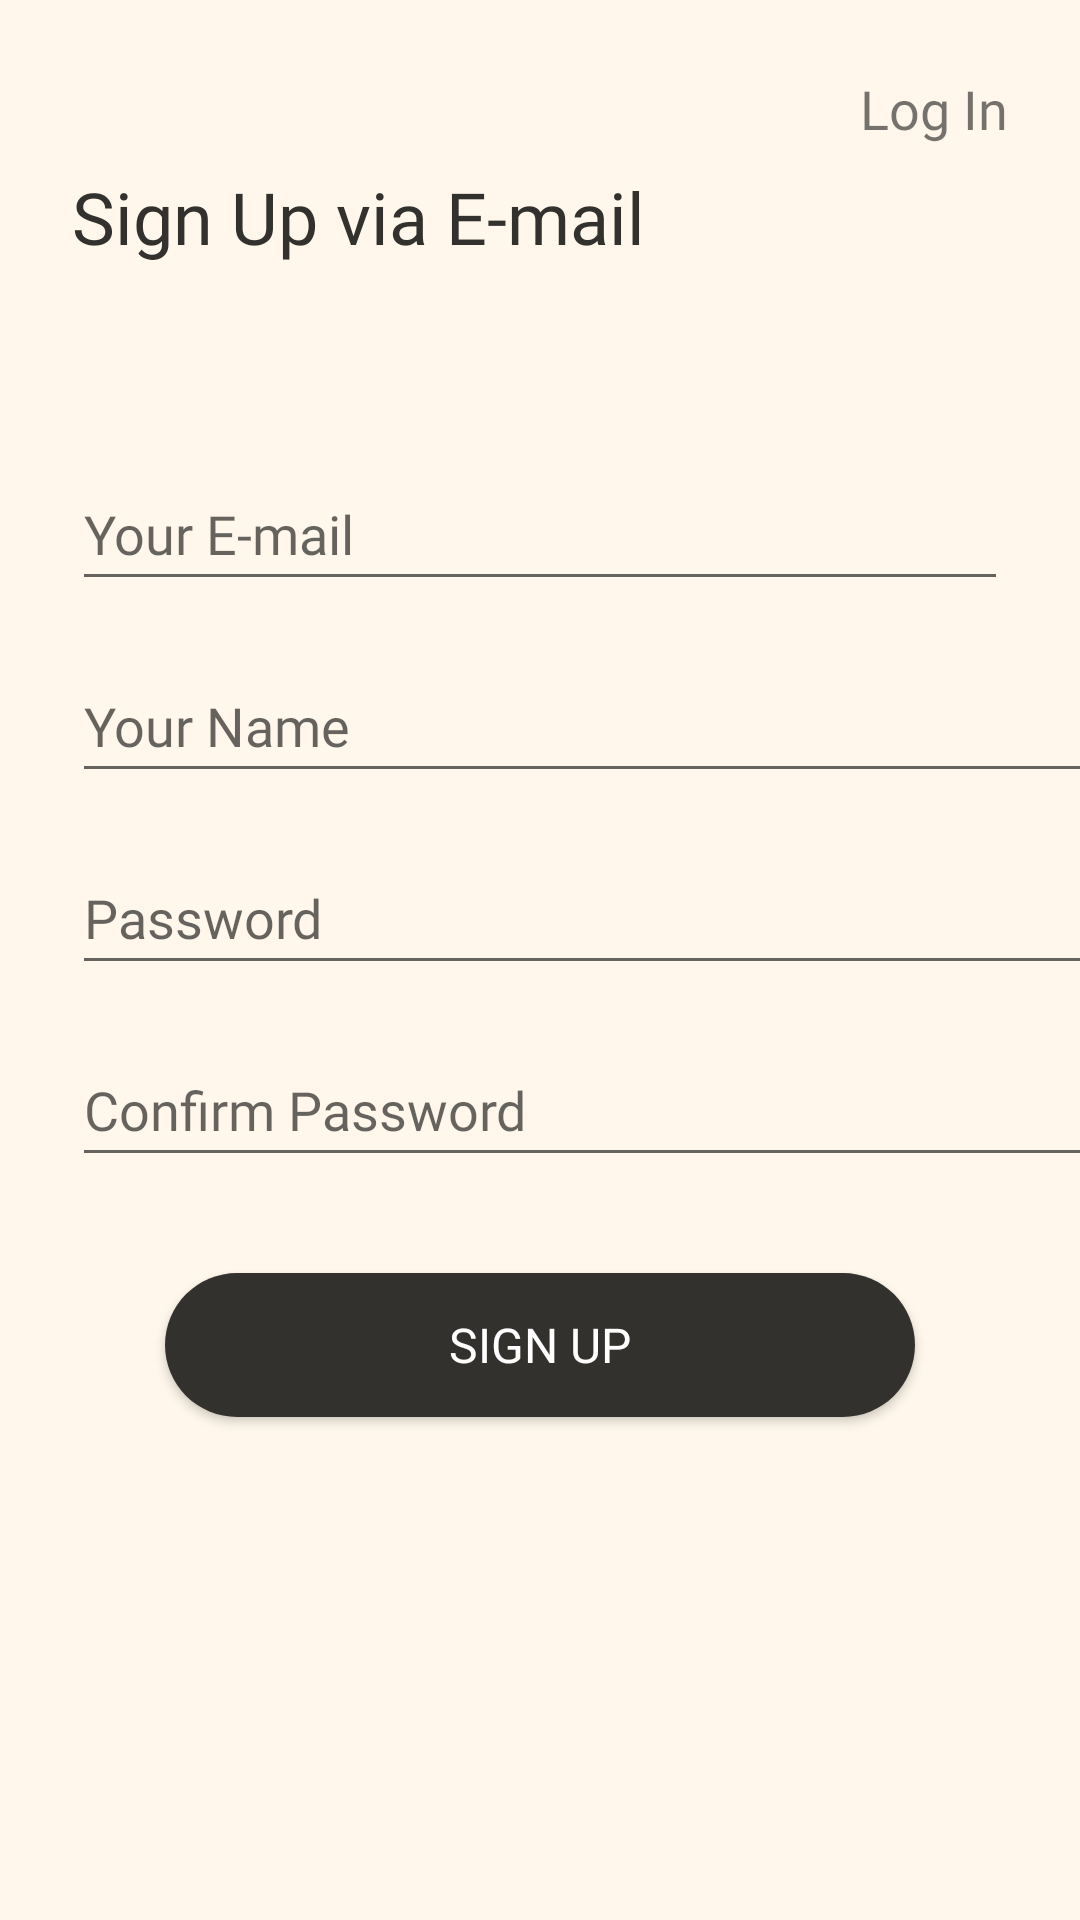

This screen was rendered from an Android layout file. Write that file and the resources it references.
<!-- AndroidManifest.xml: activity theme LoginTheme -->
<!-- res/layout/activity_register.xml -->
<?xml version="1.0" encoding="utf-8"?>
<androidx.constraintlayout.widget.ConstraintLayout xmlns:android="http://schemas.android.com/apk/res/android"
    xmlns:app="http://schemas.android.com/apk/res-auto"
    xmlns:tools="http://schemas.android.com/tools"
    android:layout_width="match_parent"
    android:layout_height="match_parent"
    tools:context=".RegisterActivity"
    android:background="#FFF7EB">

    <ImageView
        android:id="@+id/register_backBtn"
        android:layout_width="wrap_content"
        android:layout_height="wrap_content"
        android:layout_marginStart="24dp"
        android:layout_marginTop="24dp"
        android:tint="#8A8A8F"
        app:layout_constraintStart_toStartOf="parent"
        app:layout_constraintTop_toTopOf="parent"
        app:srcCompat="@drawable/abc_vector_test" />

    <TextView
        android:id="@+id/tv_loginTitle"
        android:layout_width="wrap_content"
        android:layout_height="wrap_content"
        android:layout_marginTop="32dp"
        android:fontFamily="@font/roboto_medium"
        android:text="Sign Up via E-mail"
        android:textColor="#33312E"
        android:textSize="24sp"
        app:layout_constraintStart_toStartOf="@+id/register_backBtn"
        app:layout_constraintTop_toBottomOf="@+id/register_backBtn" />

    <EditText
        android:id="@+id/register_email"
        android:layout_width="0dp"
        android:layout_height="48dp"
        android:layout_marginTop="64dp"
        android:layout_marginEnd="24dp"
        android:drawableTint="#33312E"
        android:ems="10"
        android:fontFamily="@font/roboto_light"
        android:hint="@string/email_hint"
        android:inputType="textEmailAddress"
        app:layout_constraintEnd_toEndOf="parent"
        app:layout_constraintHorizontal_bias="0.0"
        app:layout_constraintStart_toStartOf="@+id/tv_loginTitle"
        app:layout_constraintTop_toBottomOf="@+id/tv_loginTitle" />

    <EditText
        android:id="@+id/register_name"
        android:layout_width="363dp"
        android:layout_height="48dp"
        android:layout_marginStart="24dp"
        android:layout_marginTop="16dp"
        android:drawableTint="#33312E"
        android:ems="10"
        android:fontFamily="@font/roboto_light"
        android:hint="Your Name"
        app:layout_constraintStart_toStartOf="parent"
        app:layout_constraintTop_toBottomOf="@+id/register_email" />

    <EditText
        android:id="@+id/register_ps"
        android:layout_width="363dp"
        android:layout_height="48dp"
        android:layout_marginStart="24dp"
        android:layout_marginTop="16dp"
        android:drawableTint="#33312E"
        android:ems="10"
        android:fontFamily="@font/roboto_light"
        android:hint="Password"
        android:inputType="textPassword"
        android:password="true"
        app:layout_constraintStart_toStartOf="parent"
        app:layout_constraintTop_toBottomOf="@+id/register_name" />

    <EditText
        android:id="@+id/register_confirm"
        android:layout_width="363dp"
        android:layout_height="48dp"
        android:layout_marginStart="24dp"
        android:layout_marginTop="16dp"
        android:drawableTint="#33312E"
        android:ems="10"
        android:fontFamily="@font/roboto_light"
        android:hint="Confirm Password"
        android:inputType="textPassword"
        android:password="true"
        app:layout_constraintStart_toStartOf="parent"
        app:layout_constraintTop_toBottomOf="@+id/register_ps" />

    <Button
        android:id="@+id/btn_register"
        android:layout_width="250dp"
        android:layout_height="wrap_content"
        android:layout_marginTop="32dp"
        android:background="@drawable/bg_default_button"
        android:fontFamily="@font/roboto_medium"
        android:text="Sign up"
        android:textColor="#FFFFFF"
        android:textSize="16sp"
        app:layout_constraintEnd_toEndOf="parent"
        app:layout_constraintStart_toStartOf="parent"
        app:layout_constraintTop_toBottomOf="@+id/register_confirm" />

    <TextView
        android:id="@+id/register_login"
        android:layout_width="wrap_content"
        android:layout_height="wrap_content"
        android:layout_marginTop="24dp"
        android:layout_marginEnd="24dp"
        android:fontFamily="@font/roboto_medium"
        android:text="@string/main_login"
        android:textSize="18sp"
        app:layout_constraintEnd_toEndOf="parent"
        app:layout_constraintTop_toTopOf="parent" />

    <TextView
        android:id="@+id/tv_status"
        android:layout_width="wrap_content"
        android:layout_height="wrap_content"
        android:layout_marginBottom="8dp"
        android:textColor="#FF0000"
        app:layout_constraintBottom_toTopOf="@+id/register_email"
        app:layout_constraintEnd_toEndOf="@+id/register_email"
        app:layout_constraintStart_toStartOf="@+id/register_email" />

    <ProgressBar
        android:id="@+id/progressBar"
        style="?android:attr/progressBarStyle"
        android:layout_width="wrap_content"
        android:layout_height="wrap_content"
        android:visibility="invisible"
        app:layout_constraintBottom_toBottomOf="parent"
        app:layout_constraintEnd_toEndOf="parent"
        app:layout_constraintStart_toStartOf="parent"
        app:layout_constraintTop_toTopOf="parent" />


</androidx.constraintlayout.widget.ConstraintLayout>
<!-- resources referenced by this layout -->
<resources>
  <!-- drawable bg_default_button (drawable) -->
  <?xml version="1.0" encoding="utf-8"?>
  <shape xmlns:android="http://schemas.android.com/apk/res/android">
      <solid android:color="#33312E" />
      <corners android:radius="24dp"/>
  </shape>
  <string name="email_hint">Your E-mail</string>
  <string name="main_login">Log In</string>
  <style name="LoginTheme" parent="Theme.AppCompat.Light.NoActionBar">
          <item name="colorPrimary">@color/colorPrimary</item>
          <item name="colorPrimaryDark">@color/colorPrimaryDark</item>
          <item name="colorAccent">@color/colorAccent</item>
          <item name="android:navigationBarColor">#FFF7EB</item>
          <item name="android:statusBarColor">#FFF7EB</item>
          <item name="android:windowLightStatusBar">true</item>
          <item name="android:windowLightNavigationBar">true</item>
      </style>
  <color name="colorPrimary">#33312E</color>
  <color name="colorPrimaryDark">#3700B3</color>
  <color name="colorAccent">#03DAC5</color>
</resources>
